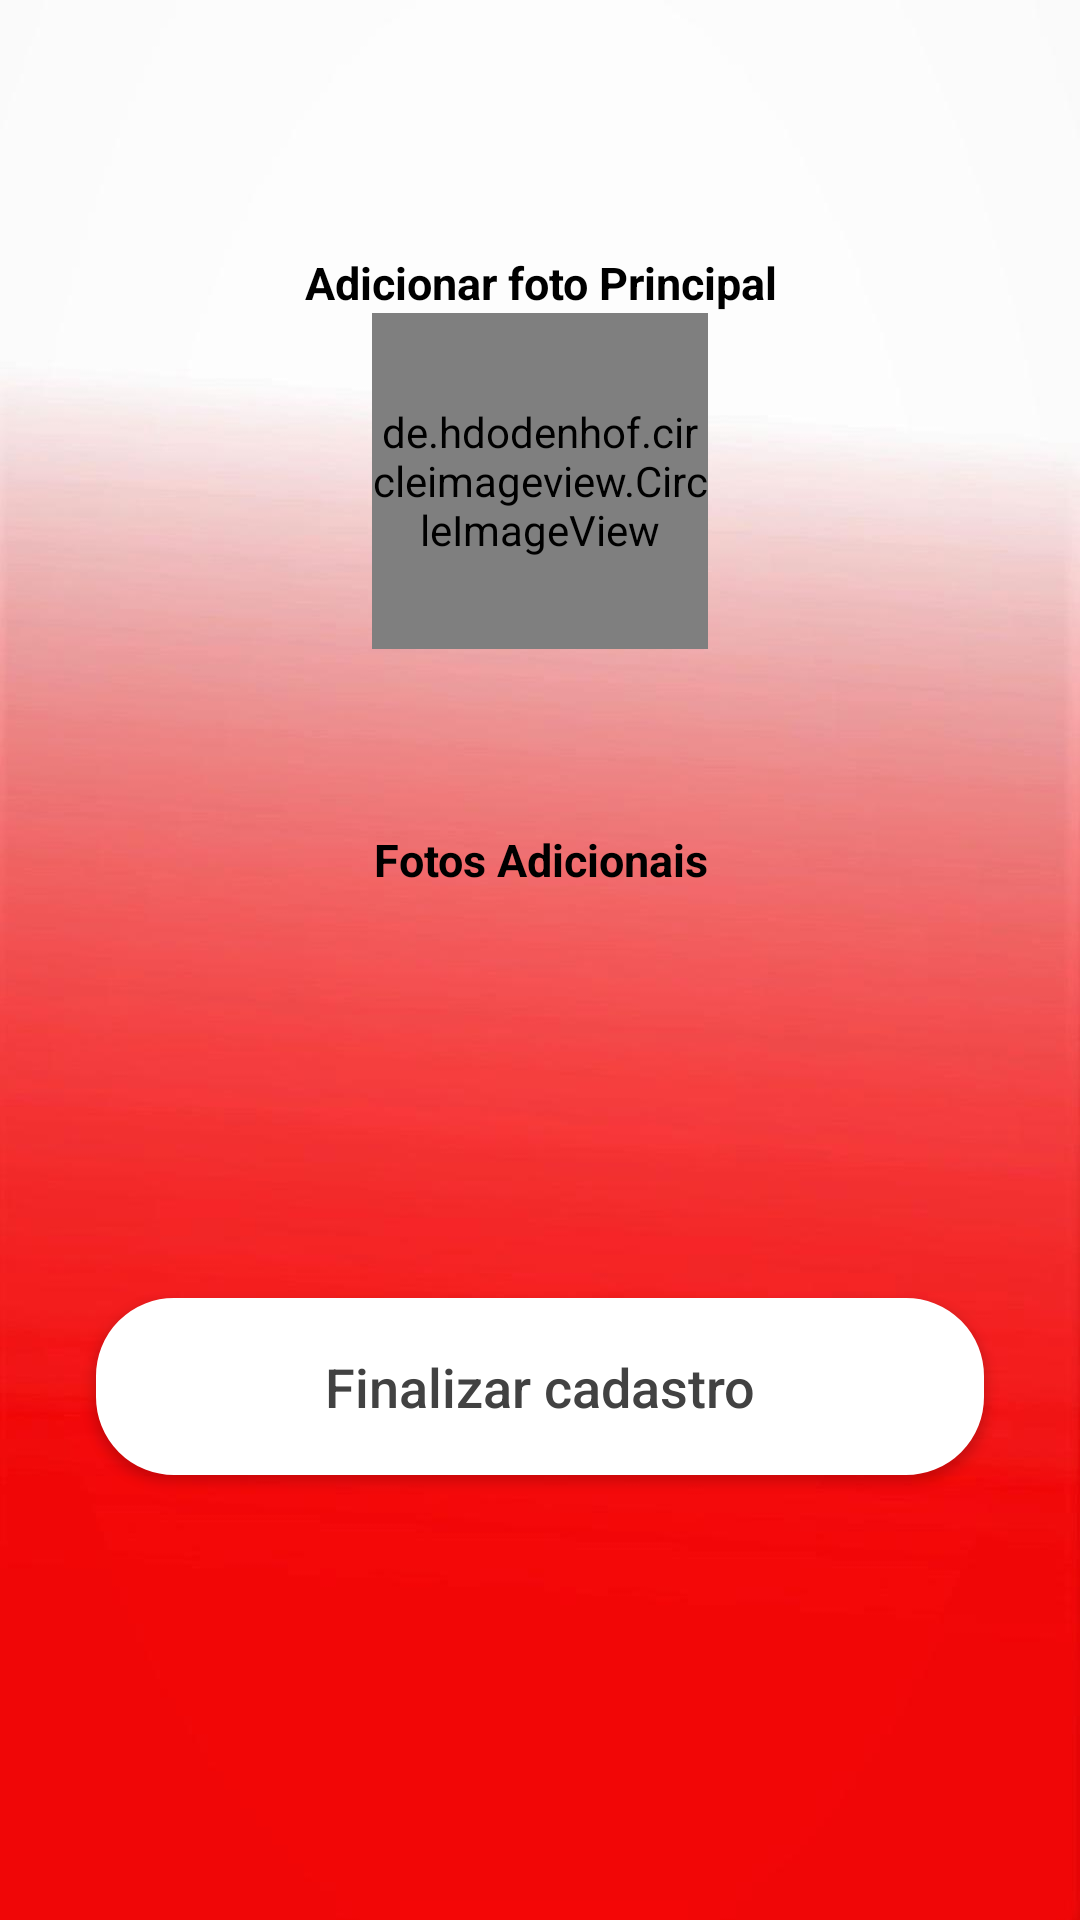

Android layout source for this screen:
<!-- AndroidManifest.xml: application theme Theme.AppCompat.Light.NoActionBar -->
<!-- res/layout/register_animal_img_fragment.xml -->
<?xml version="1.0" encoding="utf-8"?>
<FrameLayout xmlns:android="http://schemas.android.com/apk/res/android"
    xmlns:app="http://schemas.android.com/apk/res-auto"
    xmlns:tools="http://schemas.android.com/tools"
    android:layout_width="match_parent"
    android:layout_height="match_parent"
    tools:context=".fragments.PerfilAnimalFragment"
    android:id="@+id/nav_regianimal"
    android:background="@drawable/img_background_vertical">


    <ScrollView
        android:layout_width="match_parent"
        android:layout_height="match_parent">


        <android.support.constraint.ConstraintLayout
            android:id="@+id/constrant"
            android:layout_width="match_parent"
            android:layout_height="match_parent"
            android:visibility="visible">

            <TextView
                android:id="@+id/textView3"
                android:layout_width="wrap_content"
                android:layout_height="wrap_content"
                android:layout_marginEnd="8dp"
                android:layout_marginLeft="8dp"
                android:layout_marginRight="8dp"
                android:layout_marginStart="8dp"
                android:layout_marginTop="84dp"
                android:text="Adicionar foto Principal"
                android:textColor="#000000"
                android:textSize="15sp"
                android:textStyle="bold"
                app:layout_constraintEnd_toEndOf="parent"
                app:layout_constraintHorizontal_bias="0.502"
                app:layout_constraintStart_toStartOf="parent"
                app:layout_constraintTop_toTopOf="parent" />

            <de.hdodenhof.circleimageview.CircleImageView
                android:id="@+id/imgprofileAnimalid"
                android:layout_width="112dp"
                android:layout_height="112dp"
                android:layout_marginTop="0dp"
                android:src="@drawable/petcircle"
                app:layout_constraintEnd_toEndOf="parent"
                app:layout_constraintStart_toStartOf="parent"
                app:layout_constraintTop_toBottomOf="@+id/textView3" />


            <TextView
                android:id="@+id/textView4"
                android:layout_width="wrap_content"
                android:layout_height="wrap_content"
                android:layout_marginEnd="8dp"
                android:layout_marginLeft="8dp"
                android:layout_marginRight="8dp"
                android:layout_marginStart="8dp"
                android:layout_marginTop="60dp"
                android:text="Fotos Adicionais"
                android:textColor="#000000"
                android:textSize="15sp"
                android:textStyle="bold"
                app:layout_constraintEnd_toEndOf="parent"
                app:layout_constraintHorizontal_bias="0.501"
                app:layout_constraintStart_toStartOf="parent"
                app:layout_constraintTop_toBottomOf="@+id/imgprofileAnimalid" />

            <LinearLayout
                android:id="@+id/linearLayout"
                android:layout_width="match_parent"
                android:layout_height="96dp"
                android:layout_marginTop="0dp"
                android:orientation="horizontal"
                app:layout_constraintTop_toBottomOf="@+id/textView4"
                tools:ignore="MissingConstraints"
                tools:layout_editor_absoluteX="0dp">


                <ImageView
                    android:id="@+id/imageanimal01"
                    android:layout_width="0dp"
                    android:layout_height="wrap_content"
                    android:layout_weight="1"
                    android:paddingRight="5dp"
                    android:src="@drawable/add_photo" />

                <ImageView
                    android:id="@+id/imageanimal02"
                    android:layout_width="0dp"
                    android:layout_height="wrap_content"
                    android:layout_weight="1"
                    android:paddingRight="5dp"
                    android:src="@drawable/add_photo" />

                <ImageView
                    android:id="@+id/imageanimal03"
                    android:layout_width="0dp"
                    android:layout_height="wrap_content"
                    android:layout_weight="1"
                    android:src="@drawable/add_photo" />


            </LinearLayout>


            <Button
                android:id="@+id/cadAnimalId"
                style="@style/Base.TextAppearance.AppCompat.Body2"
                android:layout_width="match_parent"
                android:layout_height="59dp"
                android:layout_marginBottom="32dp"
                android:layout_marginEnd="32dp"
                android:layout_marginLeft="32dp"
                android:layout_marginRight="32dp"
                android:layout_marginStart="32dp"
                android:layout_marginTop="40dp"
                android:background="@drawable/background_login"
                android:clickable="true"
                android:padding="16dp"
                android:text="Finalizar cadastro"
                android:textAllCaps="false"
                android:textColor="#424242"
                android:textSize="18sp"
                app:layout_constraintBottom_toBottomOf="parent"
                app:layout_constraintEnd_toEndOf="parent"
                app:layout_constraintHorizontal_bias="0.0"
                app:layout_constraintStart_toStartOf="parent"
                app:layout_constraintTop_toBottomOf="@+id/linearLayout"
                app:layout_constraintVertical_bias="0.0" />

        </android.support.constraint.ConstraintLayout>


    </ScrollView>


</FrameLayout>
<!-- resources referenced by this layout -->
<resources>
  <!-- drawable background_login (drawable) -->
  <?xml version="1.0" encoding="utf-8"?>
  <shape
      xmlns:android="http://schemas.android.com/apk/res/android">
  
      <stroke
          android:width="2dp"
          android:color="#ffffff"/>
      <corners
          android:radius="25dp"/>
  
      <padding
          android:left="2dp"
          android:right="2dp"
          android:top="2dp"
          android:bottom="2dp"/>
  
      <solid android:color="#ffffff"/>
  
  </shape>
  <!-- drawable img_background_vertical: jpg bitmap (drawable-hdpi, 12840 bytes) -->
  <!-- drawable petcircle: png bitmap (drawable, 31626 bytes) -->
</resources>
